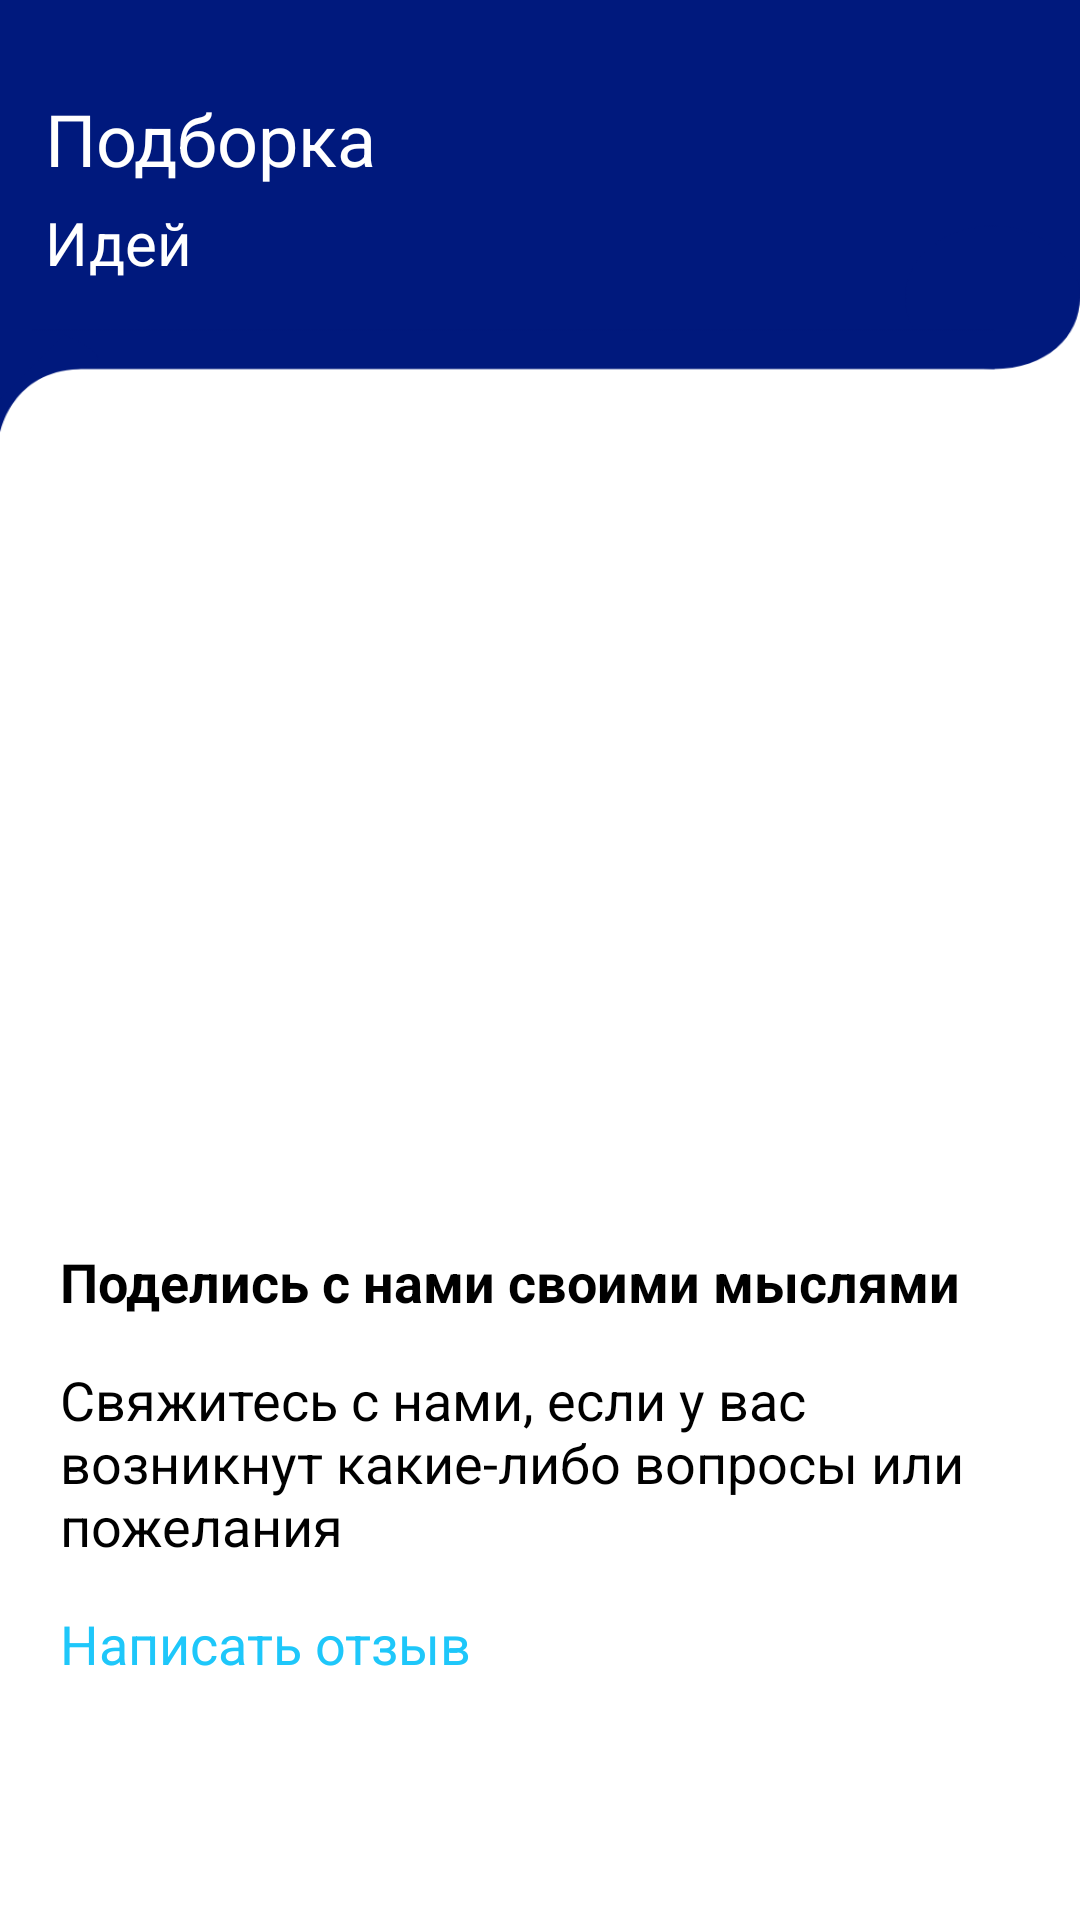

Here is an Android app screen rendered from its layout file. Give the layout XML and the strings, colors and styles it references.
<!-- AndroidManifest.xml: application theme Theme.FirebasePicture -->
<!-- res/layout/fragment_ideas.xml -->
<?xml version="1.0" encoding="utf-8"?>
<androidx.constraintlayout.widget.ConstraintLayout xmlns:android="http://schemas.android.com/apk/res/android"
    xmlns:app="http://schemas.android.com/apk/res-auto"
    xmlns:tools="http://schemas.android.com/tools"
    android:id="@+id/mainL"
    android:layout_width="match_parent"
    android:layout_height="match_parent"
    android:background="@color/back_menu">

    <ImageView
        android:id="@+id/imageView8"
        android:layout_width="match_parent"
        android:layout_height="150dp"
        android:scaleType="fitXY"
        app:layout_constraintEnd_toEndOf="parent"
        app:layout_constraintStart_toStartOf="parent"
        app:layout_constraintTop_toTopOf="parent"
        app:srcCompat="@drawable/custom_up" />

    <TextView
        android:id="@+id/txtSettingName_3"
        android:layout_width="wrap_content"
        android:layout_height="wrap_content"
        android:layout_marginTop="5dp"
        android:text="Идей"
        android:textColor="#FFFFFF"
        android:textSize="20sp"
        app:layout_constraintStart_toStartOf="@+id/txtSettingName_"
        app:layout_constraintTop_toBottomOf="@+id/txtSettingName_" />

    <TextView
        android:id="@+id/txtSettingName_"
        android:layout_width="wrap_content"
        android:layout_height="wrap_content"
        android:layout_marginLeft="15dp"
        android:layout_marginTop="30dp"
        android:text="Подборка"
        android:textColor="#FFFFFF"
        android:textSize="24sp"
        app:layout_constraintStart_toStartOf="parent"
        app:layout_constraintTop_toTopOf="parent" />

    <ScrollView
        android:layout_width="0dp"
        android:layout_height="0dp"
        app:layout_constraintBottom_toBottomOf="parent"
        app:layout_constraintEnd_toEndOf="parent"
        app:layout_constraintStart_toStartOf="parent"
        app:layout_constraintTop_toBottomOf="@+id/imageView8">

        <RelativeLayout
            android:layout_width="match_parent"
            android:layout_height="match_parent"
            android:orientation="vertical">

            <androidx.recyclerview.widget.RecyclerView
                android:id="@+id/listMyList"
                android:layout_width="match_parent"
                android:layout_height="250dp"
                android:orientation="horizontal" />

            <TextView
                android:id="@+id/txt1"
                android:layout_width="match_parent"
                android:layout_height="wrap_content"
                android:layout_below="@id/listMyList"
                android:layout_marginLeft="20dp"
                android:layout_marginTop="15dp"
                android:layout_marginRight="20dp"
                android:text="Поделись с нами своими мыслями"
                android:textColor="@color/black"
                android:textSize="18sp"
                android:textStyle="bold" />

            <TextView
                android:id="@+id/txt3"
                android:layout_width="match_parent"
                android:layout_height="wrap_content"
                android:layout_below="@id/txt1"
                android:layout_marginLeft="20dp"
                android:layout_marginTop="15dp"
                android:layout_marginRight="20dp"
                android:text="Свяжитесь с нами, если у вас возникнут какие-либо вопросы или пожелания"
                android:textColor="@color/black"
                android:textSize="18sp" />

            <TextView
                android:id="@+id/txt4"
                android:layout_width="match_parent"
                android:layout_height="wrap_content"
                android:layout_below="@id/txt3"
                android:layout_marginLeft="20dp"
                android:layout_marginTop="15dp"
                android:layout_marginRight="20dp"
                android:text="Написать отзыв"
                android:textColor="@color/blue"
                android:textSize="18sp" />
        </RelativeLayout>
    </ScrollView>

</androidx.constraintlayout.widget.ConstraintLayout>
<!-- resources referenced by this layout -->
<resources>
  <color name="black">#FF000000</color>
  <color name="blue">#1EC7FA</color>
  <!-- drawable custom_up: png bitmap (drawable-mdpi, 12656 bytes) -->
  <style name="Theme.FirebasePicture" parent="Theme.MaterialComponents.DayNight.DarkActionBar">
          
          <item name="colorPrimary">@color/purple_500</item>
          <item name="colorPrimaryVariant">@color/purple_700</item>
          <item name="colorOnPrimary">@color/white</item>
          
          <item name="colorSecondary">@color/black</item>
          <item name="colorSecondaryVariant">@color/teal_700</item>
          <item name="colorOnSecondary">@color/black</item>
          
          <item name="android:statusBarColor" tools:targetApi="l">?attr/colorPrimaryVariant</item>
          
      </style>
  <color name="purple_500">#FF6200EE</color>
  <color name="purple_700">#FF3700B3</color>
  <color name="white">#FFFFFFFF</color>
  <color name="teal_700">#FF018786</color>
</resources>
